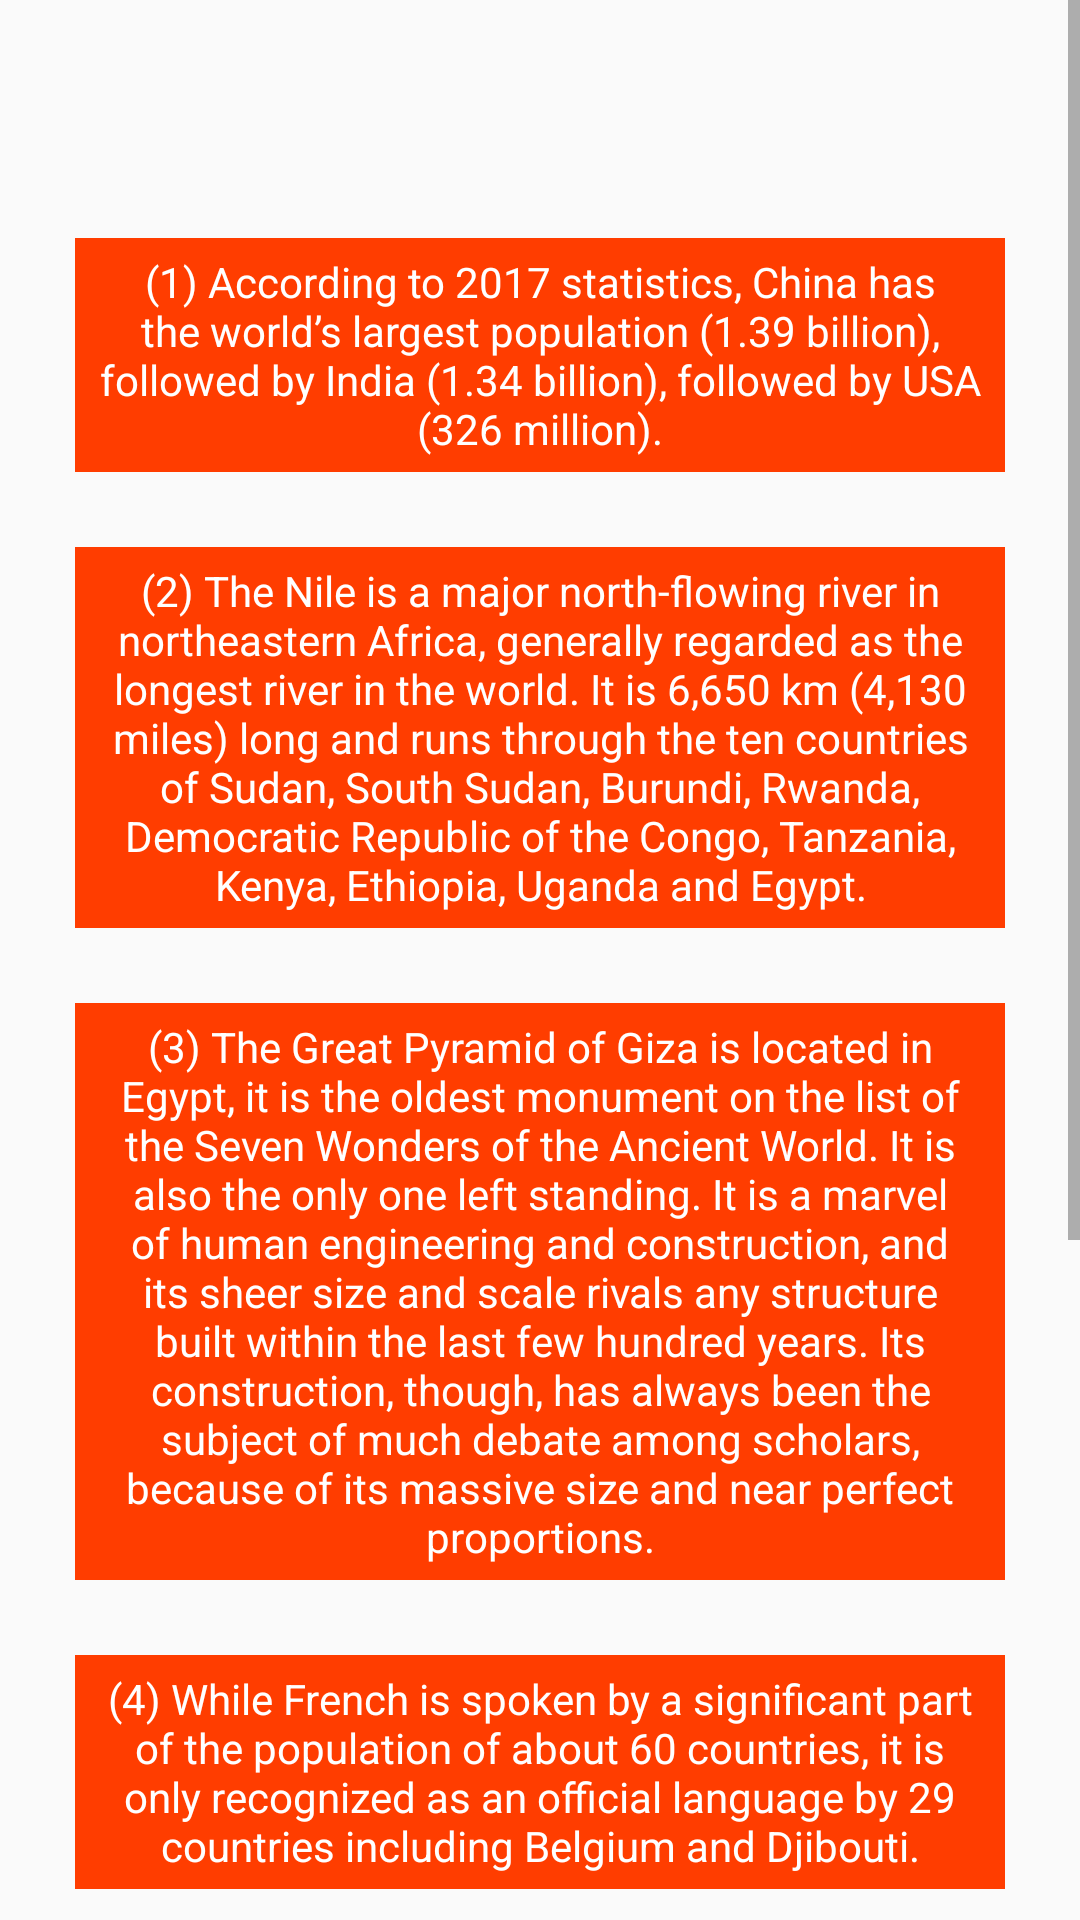

Layout XML and referenced resources for this Android screen:
<!-- AndroidManifest.xml: application theme AppTheme -->
<!-- res/layout/activity_answers.xml -->
<ScrollView xmlns:android="http://schemas.android.com/apk/res/android"
    xmlns:tools="http://schemas.android.com/tools"
    android:layout_width="match_parent"
    android:layout_height="wrap_content">

    <LinearLayout
        android:layout_width="match_parent"
        android:layout_height="wrap_content"
        android:orientation="vertical">

        <LinearLayout
            android:layout_width="match_parent"
            android:layout_height="match_parent"
            android:layout_margin="25dp"
            android:gravity="center_horizontal"
            android:orientation="horizontal">

            <ImageView
                android:layout_width="wrap_content"
                android:layout_height="wrap_content"
                android:src="@drawable/quiz" />

            <TextView
                android:id="@+id/score_result"
                android:layout_width="wrap_content"
                android:layout_height="wrap_content"
                android:layout_gravity="center_vertical"
                android:textAllCaps="true"
                android:textSize="22sp"
                android:textStyle="bold" />
        </LinearLayout>

        <LinearLayout
            android:id="@+id/welcoming"
            android:layout_width="match_parent"
            android:layout_height="match_parent"
            android:orientation="vertical">

            <TextView
                android:id="@+id/first"
                style="@style/answers"
                android:text="@string/first_a" />

            <TextView
                android:id="@+id/second"
                style="@style/answers"
                android:text="@string/second_a" />

            <TextView
                android:id="@+id/third"
                style="@style/answers"
                android:text="@string/third_a" />

            <TextView
                android:id="@+id/fourth"
                style="@style/answers"
                android:text="@string/fourth_a" />

            <TextView
                android:id="@+id/fifth"
                style="@style/answers"
                android:text="@string/fifth_a" />

            <TextView
                android:id="@+id/sixth"
                style="@style/answers"
                android:text="@string/sixth_a" />


        </LinearLayout>

    </LinearLayout>
</ScrollView>
<!-- resources referenced by this layout -->
<resources>
  <string name="fifth_a">(5) Almost half of the world’s population claim one of only ten languages as their mother tongue. Chinese comes on the top of the 10 languages, it is spoken by almost 1.2 billion native speakers, it is a language that a language that one in six people in the world speak.</string>
  <string name="first_a">(1) According to 2017 statistics, China has the world’s largest population (1.39 billion), followed by India (1.34 billion), followed by USA (326 million).</string>
  <string name="fourth_a">(4) While French is spoken by a significant part of the population of about 60 countries, it is only recognized as an official language by 29 countries including Belgium and Djibouti.</string>
  <string name="second_a">(2) The Nile is a major north-flowing river in northeastern Africa, generally regarded as the longest river in the world. It is 6,650 km (4,130 miles) long and runs through the ten countries of Sudan, South Sudan, Burundi, Rwanda, Democratic Republic of the Congo, Tanzania, Kenya, Ethiopia, Uganda and Egypt.</string>
  <string name="sixth_a">(6) The Bosphorus Bridge is located in Turkey, it is one of two bridges that spans the Bosphorus Strait, connecting the European and Asian sides of Istanbul. At 1560 meters long, the Bosphorus Bridge was the fourth longest suspension bridge in the world when it opened in 1973 and was the first bridge to connect Europe and Asia since a bridge spanning the Dardanelles in 480 B.C. Today, it is the 21st longest suspension bridge in the world.</string>
  <string name="third_a">(3) The Great Pyramid of Giza is located in Egypt, it is the oldest monument on the list of the Seven Wonders of the Ancient World. It is also the only one left standing. It is a marvel of human engineering and construction, and its sheer size and scale rivals any structure built within the last few hundred years. Its construction, though, has always been the subject of much debate among scholars, because of its massive size and near perfect proportions.</string>
  <style name="answers">
          <item name="android:layout_width">wrap_content</item>
          <item name="android:layout_height">wrap_content</item>
          <item name="android:layout_gravity">center_horizontal</item>
          <item name="android:layout_marginBottom">25dp</item>
          <item name="android:layout_marginLeft">25dp</item>
          <item name="android:layout_marginRight">25dp</item>
          <item name="android:background">#FF3D00</item>
          <item name="android:gravity">center_horizontal</item>
          <item name="android:padding">5dp</item>
          <item name="android:textColor">#FFFFFF</item>
      </style>
  <style name="AppTheme" parent="Theme.AppCompat.Light.NoActionBar">
          
          <item name="colorPrimary">#2196F3</item>
          <item name="colorPrimaryDark">#1976D2</item>
          <item name="colorAccent">#90CAF9</item>
      </style>
</resources>
